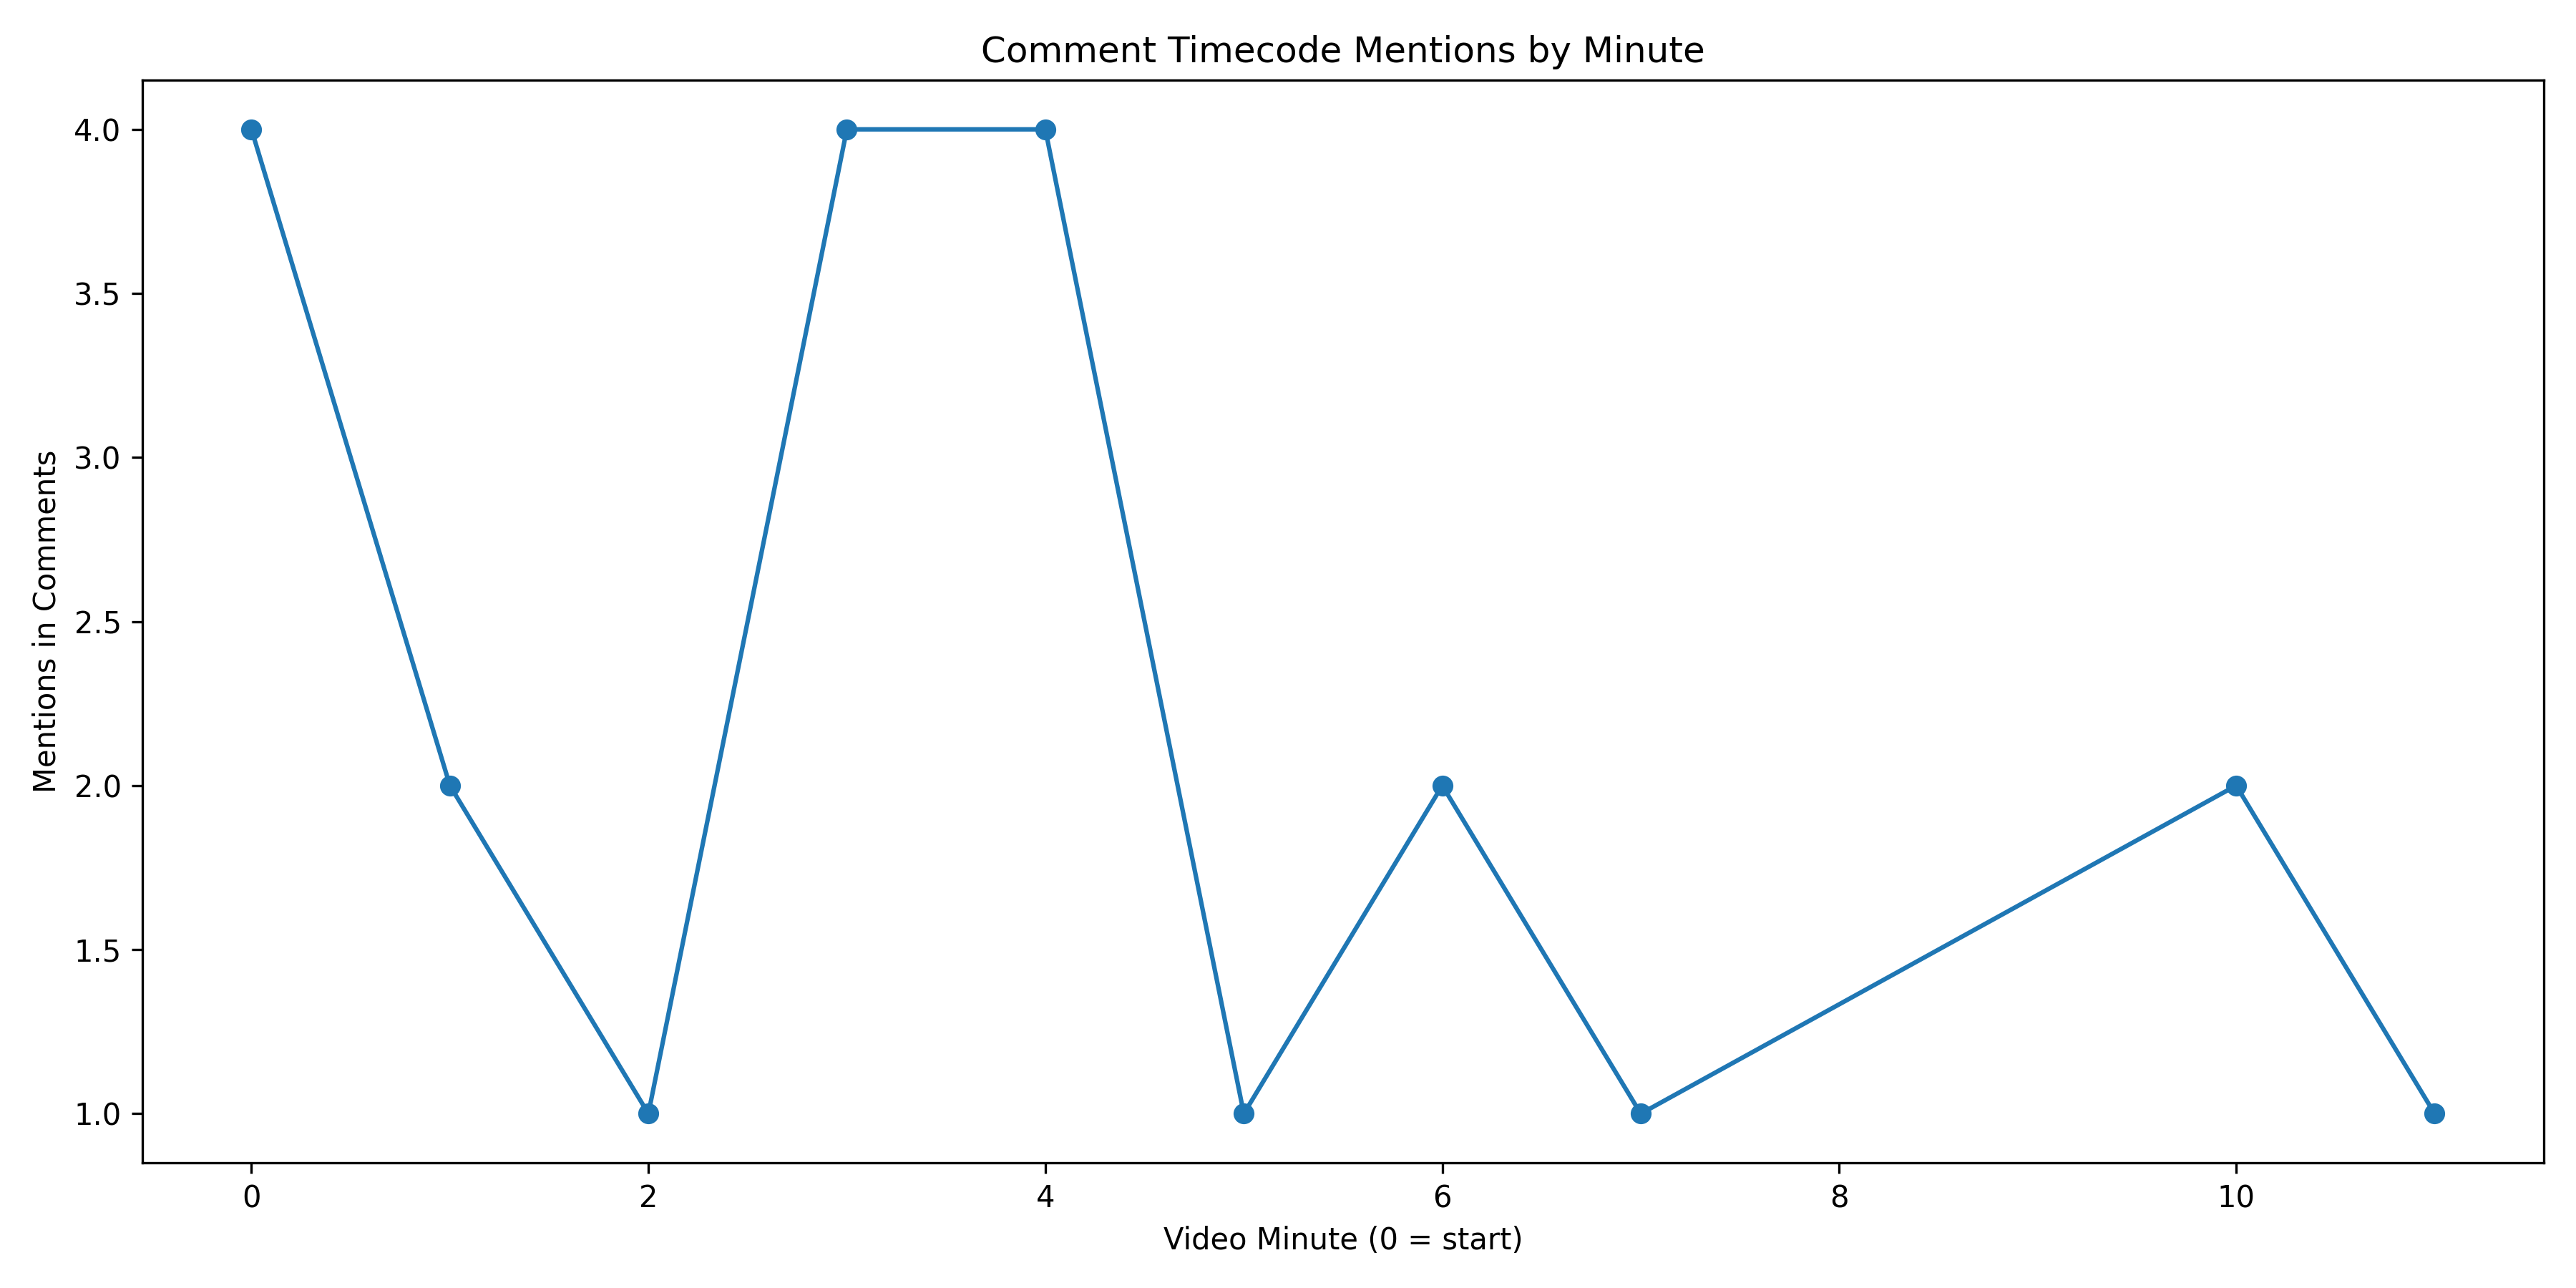

The table this chart was drawn from, first rows:
minute, mentions
0, 4
1, 2
2, 1
3, 4
4, 4
5, 1
6, 2
7, 1
10, 2
11, 1
